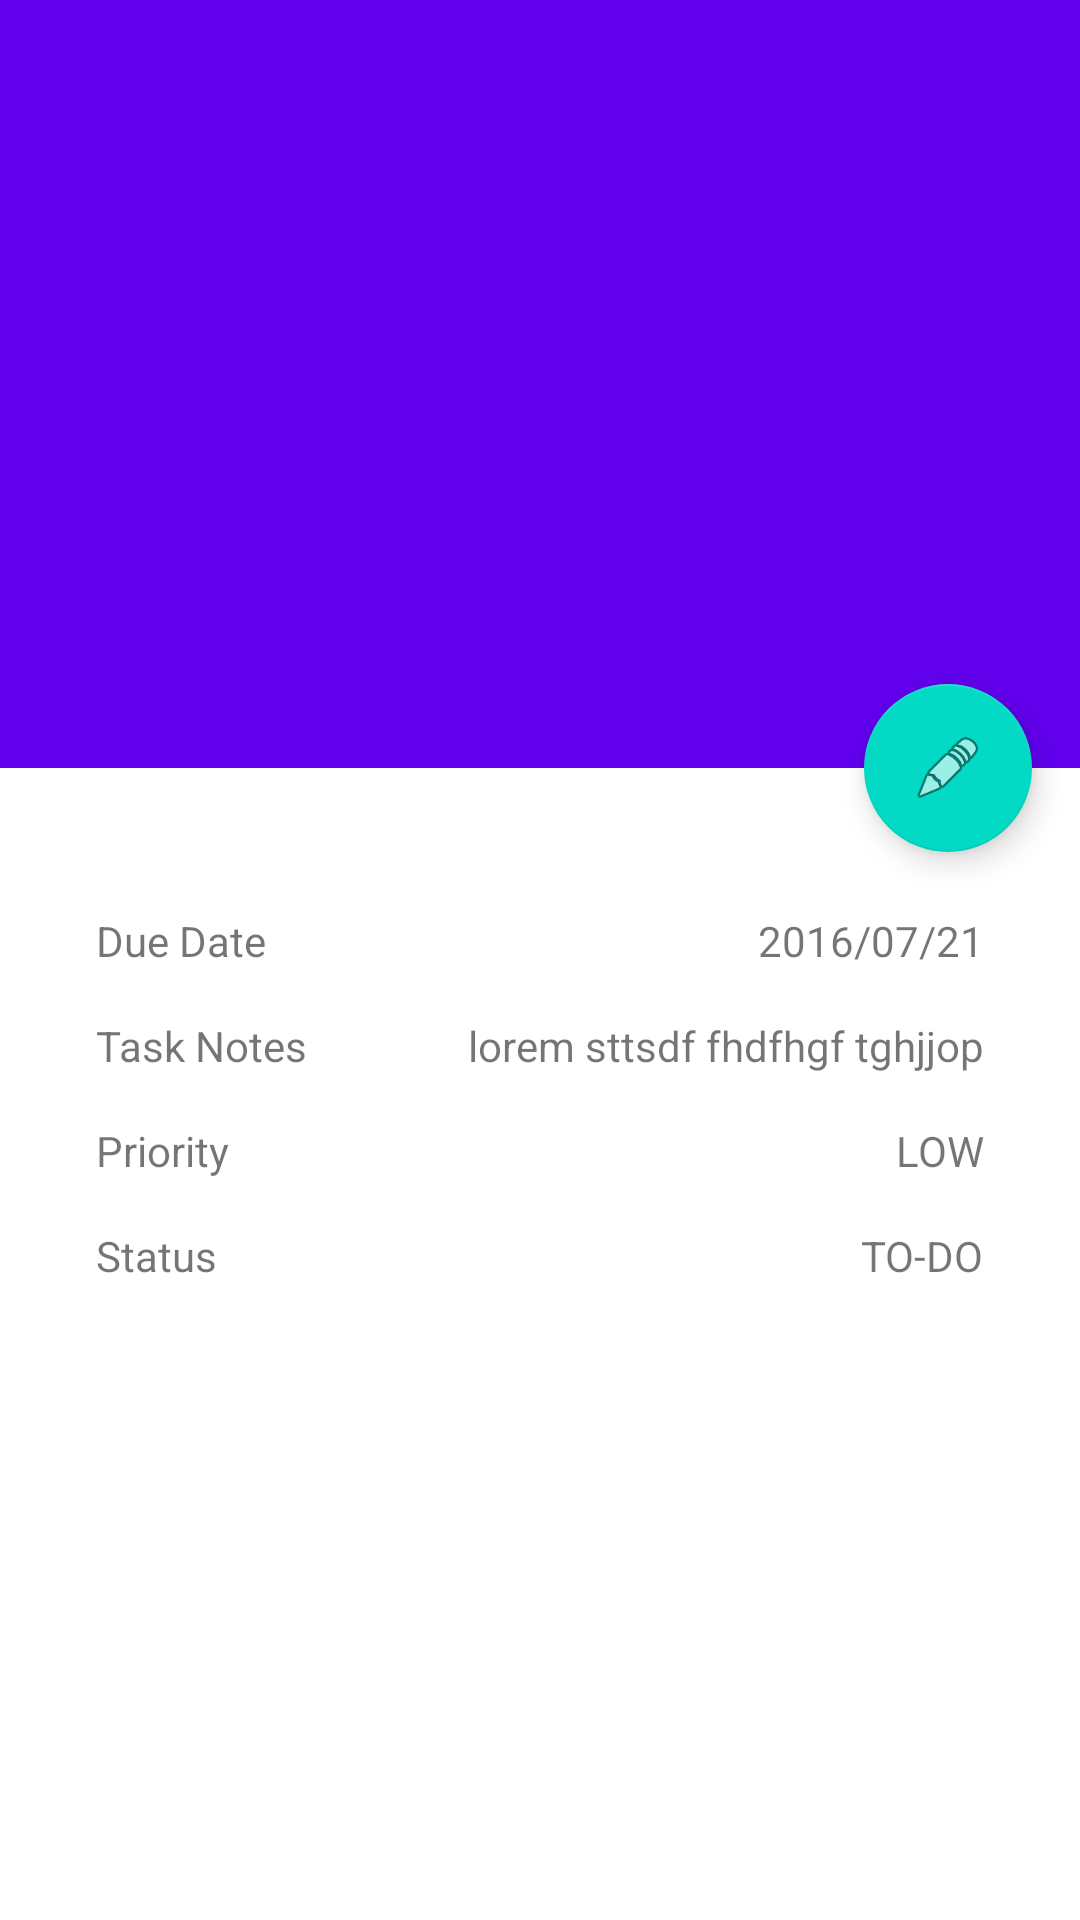

The Android layout XML behind this screen, and the referenced resources:
<!-- AndroidManifest.xml: application theme AppTheme -->
<!-- res/layout/activity_todo_detail.xml -->
<?xml version="1.0" encoding="utf-8"?>
<android.support.design.widget.CoordinatorLayout xmlns:android="http://schemas.android.com/apk/res/android"
    xmlns:app="http://schemas.android.com/apk/res-auto"
    android:layout_width="match_parent"
    android:layout_height="match_parent"
    xmlns:tools="http://schemas.android.com/tools"
    android:background="@android:color/background_light"
    android:fitsSystemWindows="true"
    tools:context=".todoDetail.ui.TodoDetailActivity">

    <android.support.design.widget.AppBarLayout
        android:id="@+id/appbar"
        android:layout_width="match_parent"
        android:layout_height="256dp"
        android:theme="@style/ThemeOverlay.AppCompat.Dark.ActionBar"
        android:fitsSystemWindows="true"
        >

        <android.support.design.widget.CollapsingToolbarLayout
            android:id="@+id/collapsing"
            android:layout_width="match_parent"
            android:layout_height="match_parent"
            app:layout_scrollFlags="scroll|exitUntilCollapsed"
            android:fitsSystemWindows="true"
            app:contentScrim="?attr/colorPrimary"
            app:expandedTitleMarginStart="48dp"
            app:expandedTitleMarginEnd="64dp"
            app:expandedTitleTextAppearance="@style/TextAppearance.AppCompat.Title"

            >

            <ImageView
                android:id="@+id/imgColorPriority"
                android:layout_width="match_parent"
                android:layout_height="match_parent"
                android:scaleType="centerCrop"
                android:fitsSystemWindows="true"
                android:background="@color/colorPrimary"
                app:layout_collapseMode="parallax"
                />

            <android.support.v7.widget.Toolbar
                android:id="@+id/toolbar"
                android:layout_width="match_parent"
                android:layout_height="?attr/actionBarSize"
                app:popupTheme="@style/ThemeOverlay.AppCompat.Light"
                app:layout_collapseMode="pin"
                />
        </android.support.design.widget.CollapsingToolbarLayout>
    </android.support.design.widget.AppBarLayout>

    <include layout="@layout/content_todo_detail" />

    <android.support.design.widget.FloatingActionButton
        android:layout_height="wrap_content"
        android:layout_width="wrap_content"
        android:layout_margin="@dimen/activity_horizontal_margin"
        android:src="@android:drawable/ic_menu_edit"
        app:layout_anchor="@id/appbar"
        app:layout_anchorGravity="bottom|right|end"
        android:id="@+id/fab"
        />
</android.support.design.widget.CoordinatorLayout>
<!-- res/layout/content_todo_detail.xml (included above) -->
<?xml version="1.0" encoding="utf-8"?>
<android.support.v4.widget.NestedScrollView xmlns:android="http://schemas.android.com/apk/res/android"
    xmlns:app="http://schemas.android.com/apk/res-auto"
    xmlns:tools="http://schemas.android.com/tools"
    android:layout_width="match_parent"
    android:layout_height="match_parent"
    android:layout_marginTop="@dimen/activity_horizontal_margin"
    android:padding="@dimen/activity_horizontal_margin"
    app:layout_behavior="@string/appbar_scrolling_view_behavior"
    tools:context=".todoList.ui.MainActivity"
    tools:showIn="@layout/activity_todo_detail">

    <LinearLayout
        android:layout_width="match_parent"
        android:layout_height="wrap_content"
        android:orientation="vertical">

        <RelativeLayout
            android:layout_width="match_parent"
            android:layout_height="wrap_content"
            android:background="?attr/selectableItemBackground"
            android:clickable="false"
            android:padding="@dimen/activity_horizontal_margin">

            <TextView
                android:layout_width="wrap_content"
                android:layout_height="wrap_content"
                android:text="Due Date"
                android:layout_alignParentLeft="true"
                android:layout_alignParentStart="true"
                android:id="@+id/txtLabelDueDate"/>

            <TextView
                android:layout_width="wrap_content"
                android:layout_height="wrap_content"
                android:layout_alignParentEnd="true"
                android:layout_alignParentRight="true"
                android:id="@+id/txtDueDate"
                android:text="2016/07/21"/>


            <TextView

                android:layout_width="wrap_content"
                android:layout_height="wrap_content"
                android:text="Task Notes"
                android:layout_marginTop="@dimen/activity_horizontal_margin"
                android:layout_below="@+id/txtDueDate"
                android:layout_alignParentLeft="true"
                android:layout_alignParentStart="true"/>

            <TextView
                android:id="@+id/txtNotes"
                android:layout_width="wrap_content"
                android:layout_height="wrap_content"
                android:layout_below="@+id/txtDueDate"
                android:layout_marginTop="@dimen/activity_horizontal_margin"
                android:layout_alignParentEnd="true"
                android:layout_alignParentRight="true"
                android:text="lorem sttsdf fhdfhgf tghjjop"/>


            <TextView
                android:layout_width="wrap_content"
                android:layout_height="wrap_content"
                android:text="Priority"
                android:layout_marginTop="@dimen/activity_horizontal_margin"
                android:layout_below="@+id/txtNotes"
                android:layout_alignParentLeft="true"
                android:layout_alignParentStart="true"/>

            <TextView
                android:id="@+id/txtPriority"
                android:layout_width="wrap_content"
                android:layout_height="wrap_content"
                android:layout_below="@+id/txtNotes"
                android:layout_marginTop="@dimen/activity_horizontal_margin"
                android:layout_alignParentEnd="true"
                android:layout_alignParentRight="true"
                android:text="LOW"/>

            <TextView
                android:layout_width="wrap_content"
                android:layout_height="wrap_content"
                android:text="Status"
                android:layout_marginTop="@dimen/activity_horizontal_margin"
                android:layout_below="@+id/txtPriority"
                android:layout_alignParentLeft="true"
                android:layout_alignParentStart="true"/>

            <TextView
                android:id="@+id/txtStatus"
                android:layout_width="wrap_content"
                android:layout_height="wrap_content"
                android:layout_below="@+id/txtPriority"
                android:layout_marginTop="@dimen/activity_horizontal_margin"
                android:layout_alignParentEnd="true"
                android:layout_alignParentRight="true"
                android:text="TO-DO"/>

        </RelativeLayout>


    </LinearLayout>

</android.support.v4.widget.NestedScrollView>
<!-- resources referenced by this layout -->
<resources>
  <dimen name="activity_horizontal_margin">16dp</dimen>
  <style name="AppTheme" parent="Theme.AppCompat.Light.DarkActionBar">
          
          <item name="colorPrimary">@color/colorPrimary</item>
          <item name="colorPrimaryDark">@color/colorPrimaryDark</item>
          <item name="colorAccent">@color/colorAccent</item>
      </style>
  <!-- not gathered from this repository: default colours our renderer supplied (Android Studio template values) -->
  <color name="colorPrimary">#FF6200EE</color>
  <color name="colorPrimaryDark">#FF3700B3</color>
  <color name="colorAccent">#FF03DAC5</color>
</resources>
